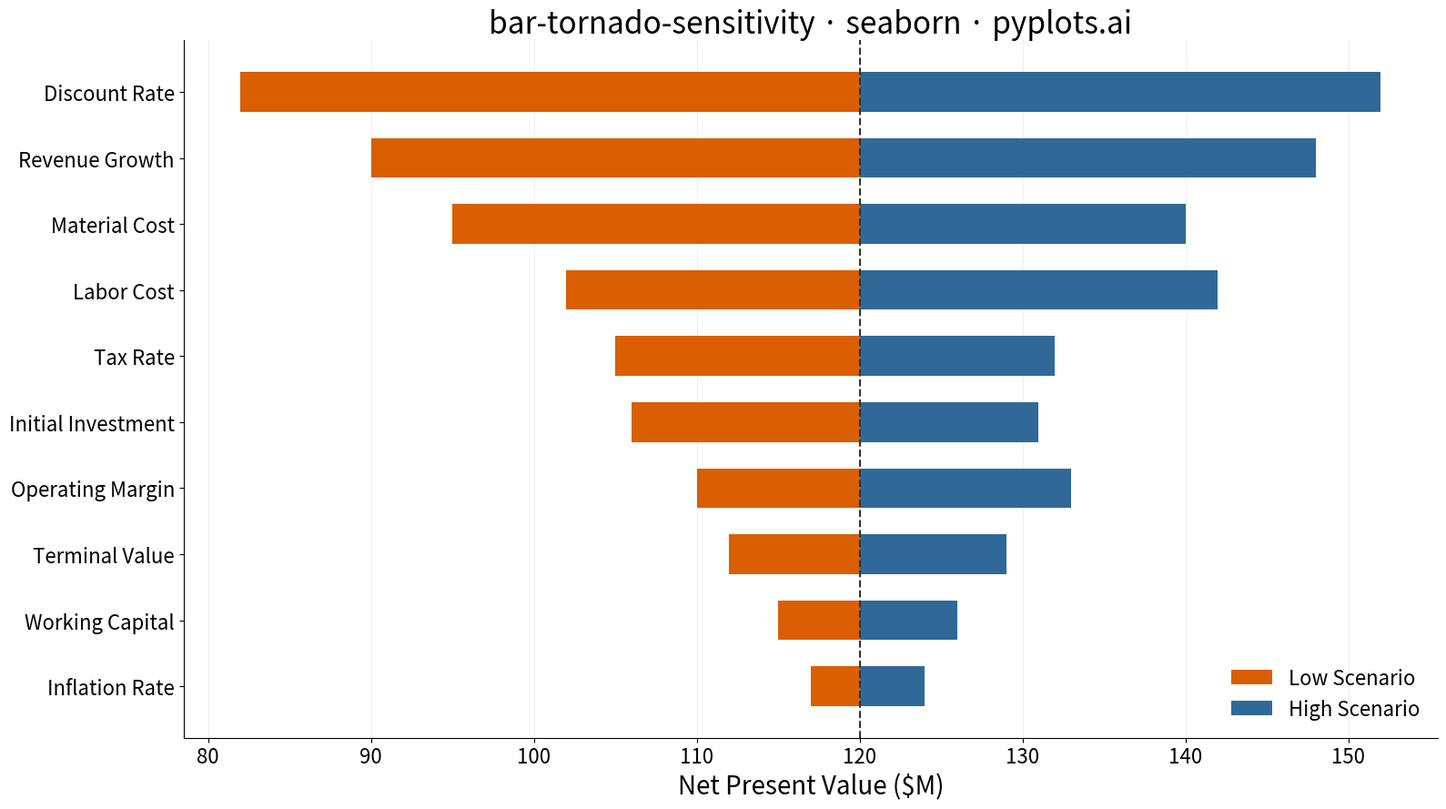

Reproduce this figure in Python.
""" pyplots.ai
bar-tornado-sensitivity: Tornado Diagram for Sensitivity Analysis
Library: seaborn 0.13.2 | Python 3.14.3
Quality: 72/100 | Created: 2026-03-07
"""

import matplotlib.pyplot as plt
import numpy as np


# Data - NPV sensitivity analysis for a capital investment project
parameters = [
    "Discount Rate",
    "Revenue Growth",
    "Material Cost",
    "Labor Cost",
    "Tax Rate",
    "Initial Investment",
    "Operating Margin",
    "Terminal Value",
    "Working Capital",
    "Inflation Rate",
]

base_npv = 120.0  # Base case NPV in $M

np.random.seed(42)
low_values = base_npv + np.array([-38, -30, -25, -18, -15, -14, -10, -8, -5, -3], dtype=float)
high_values = base_npv + np.array([32, 28, 20, 22, 12, 11, 13, 9, 6, 4], dtype=float)

# Calculate ranges and sort by total impact
total_range = high_values - low_values
sort_idx = np.argsort(total_range)
parameters = [parameters[i] for i in sort_idx]
low_values = low_values[sort_idx]
high_values = high_values[sort_idx]

# Build bar data relative to base case
low_delta = low_values - base_npv
high_delta = high_values - base_npv

# Plot
fig, ax = plt.subplots(figsize=(16, 9))

y_pos = np.arange(len(parameters))

ax.barh(y_pos, low_delta, left=base_npv, height=0.6, color="#D95F02", label="Low Scenario", zorder=2)
ax.barh(y_pos, high_delta, left=base_npv, height=0.6, color="#306998", label="High Scenario", zorder=2)

# Base case reference line
ax.axvline(x=base_npv, color="#333333", linewidth=1.5, linestyle="--", zorder=3)

# Style
ax.set_yticks(y_pos)
ax.set_yticklabels(parameters, fontsize=16)
ax.set_xlabel("Net Present Value ($M)", fontsize=20)
ax.set_title("bar-tornado-sensitivity · seaborn · pyplots.ai", fontsize=24, fontweight="medium")
ax.tick_params(axis="x", labelsize=16)
ax.spines["top"].set_visible(False)
ax.spines["right"].set_visible(False)
ax.xaxis.grid(True, alpha=0.2, linewidth=0.8)

ax.legend(fontsize=16, frameon=False, loc="lower right")

plt.tight_layout()
plt.savefig("plot.png", dpi=300, bbox_inches="tight")
